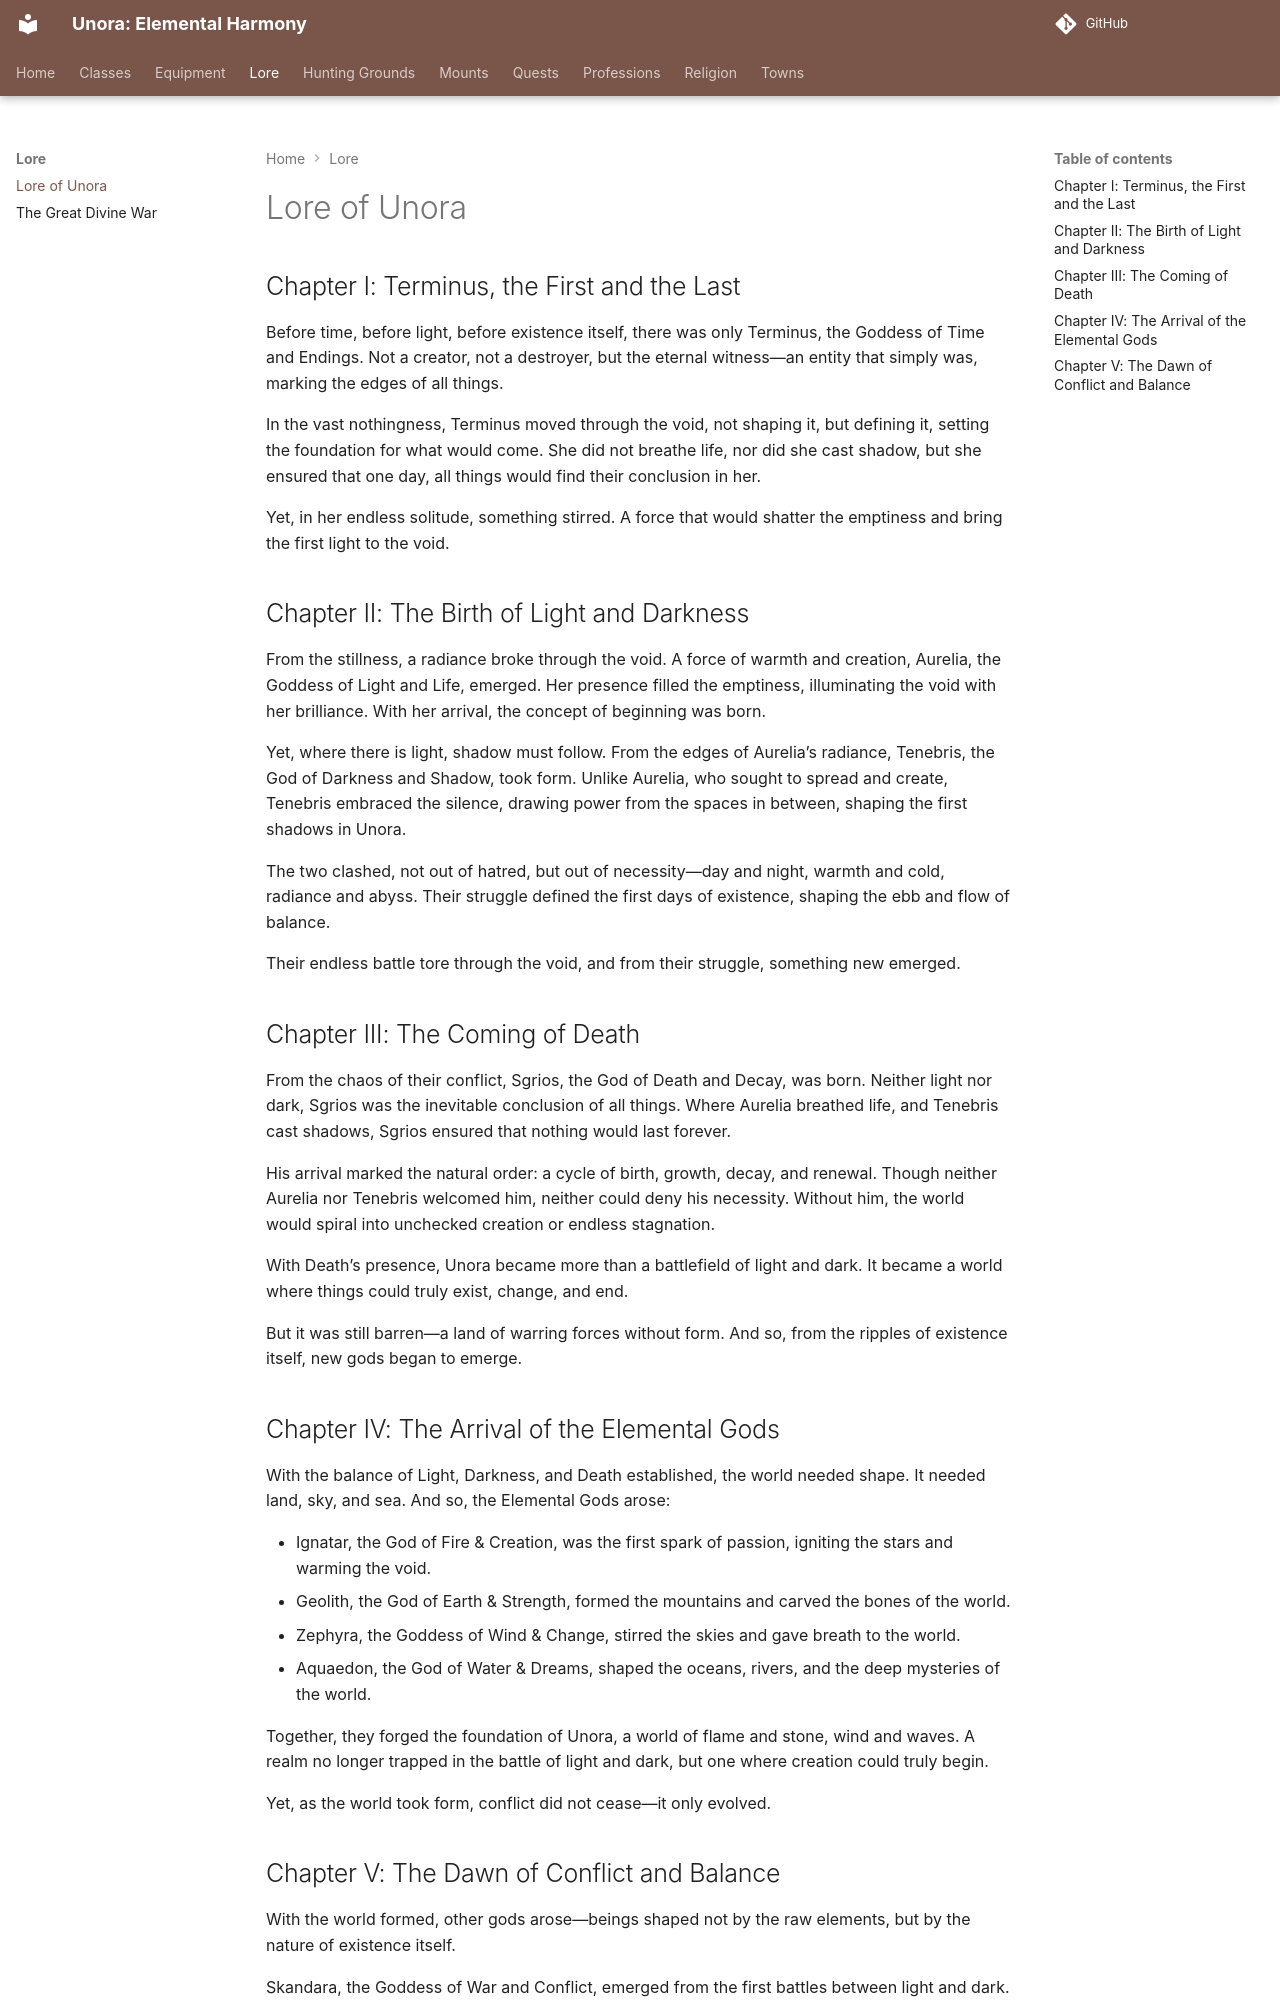

repository: unora-project/unora-project.github.io · page: lore/overview/index.html · generator: mkdocs

---
title: Lore of Unora
---

## Chapter I: Terminus, the First and the Last

Before time, before light, before existence itself, there was only Terminus, the Goddess of Time and Endings. Not a creator, not a destroyer, but the eternal witness—an entity that simply was, marking the edges of all things.

In the vast nothingness, Terminus moved through the void, not shaping it, but defining it, setting the foundation for what would come. She did not breathe life, nor did she cast shadow, but she ensured that one day, all things would find their conclusion in her.

Yet, in her endless solitude, something stirred. A force that would shatter the emptiness and bring the first light to the void.

## Chapter II: The Birth of Light and Darkness

From the stillness, a radiance broke through the void. A force of warmth and creation, Aurelia, the Goddess of Light and Life, emerged. Her presence filled the emptiness, illuminating the void with her brilliance. With her arrival, the concept of beginning was born.

Yet, where there is light, shadow must follow. From the edges of Aurelia’s radiance, Tenebris, the God of Darkness and Shadow, took form. Unlike Aurelia, who sought to spread and create, Tenebris embraced the silence, drawing power from the spaces in between, shaping the first shadows in Unora.

The two clashed, not out of hatred, but out of necessity—day and night, warmth and cold, radiance and abyss. Their struggle defined the first days of existence, shaping the ebb and flow of balance.

Their endless battle tore through the void, and from their struggle, something new emerged.

## Chapter III: The Coming of Death

From the chaos of their conflict, Sgrios, the God of Death and Decay, was born. Neither light nor dark, Sgrios was the inevitable conclusion of all things. Where Aurelia breathed life, and Tenebris cast shadows, Sgrios ensured that nothing would last forever.

His arrival marked the natural order: a cycle of birth, growth, decay, and renewal. Though neither Aurelia nor Tenebris welcomed him, neither could deny his necessity. Without him, the world would spiral into unchecked creation or endless stagnation.

With Death’s presence, Unora became more than a battlefield of light and dark. It became a world where things could truly exist, change, and end.

But it was still barren—a land of warring forces without form. And so, from the ripples of existence itself, new gods began to emerge.

## Chapter IV: The Arrival of the Elemental Gods

With the balance of Light, Darkness, and Death established, the world needed shape. It needed land, sky, and sea. And so, the Elemental Gods arose:

- Ignatar, the God of Fire & Creation, was the first spark of passion, igniting the stars and warming the void.
- Geolith, the God of Earth & Strength, formed the mountains and carved the bones of the world.
- Zephyra, the Goddess of Wind & Change, stirred the skies and gave breath to the world.
- Aquaedon, the God of Water & Dreams, shaped the oceans, rivers, and the deep mysteries of the world.

Together, they forged the foundation of Unora, a world of flame and stone, wind and waves. A realm no longer trapped in the battle of light and dark, but one where creation could truly begin.

Yet, as the world took form, conflict did not cease—it only evolved.
